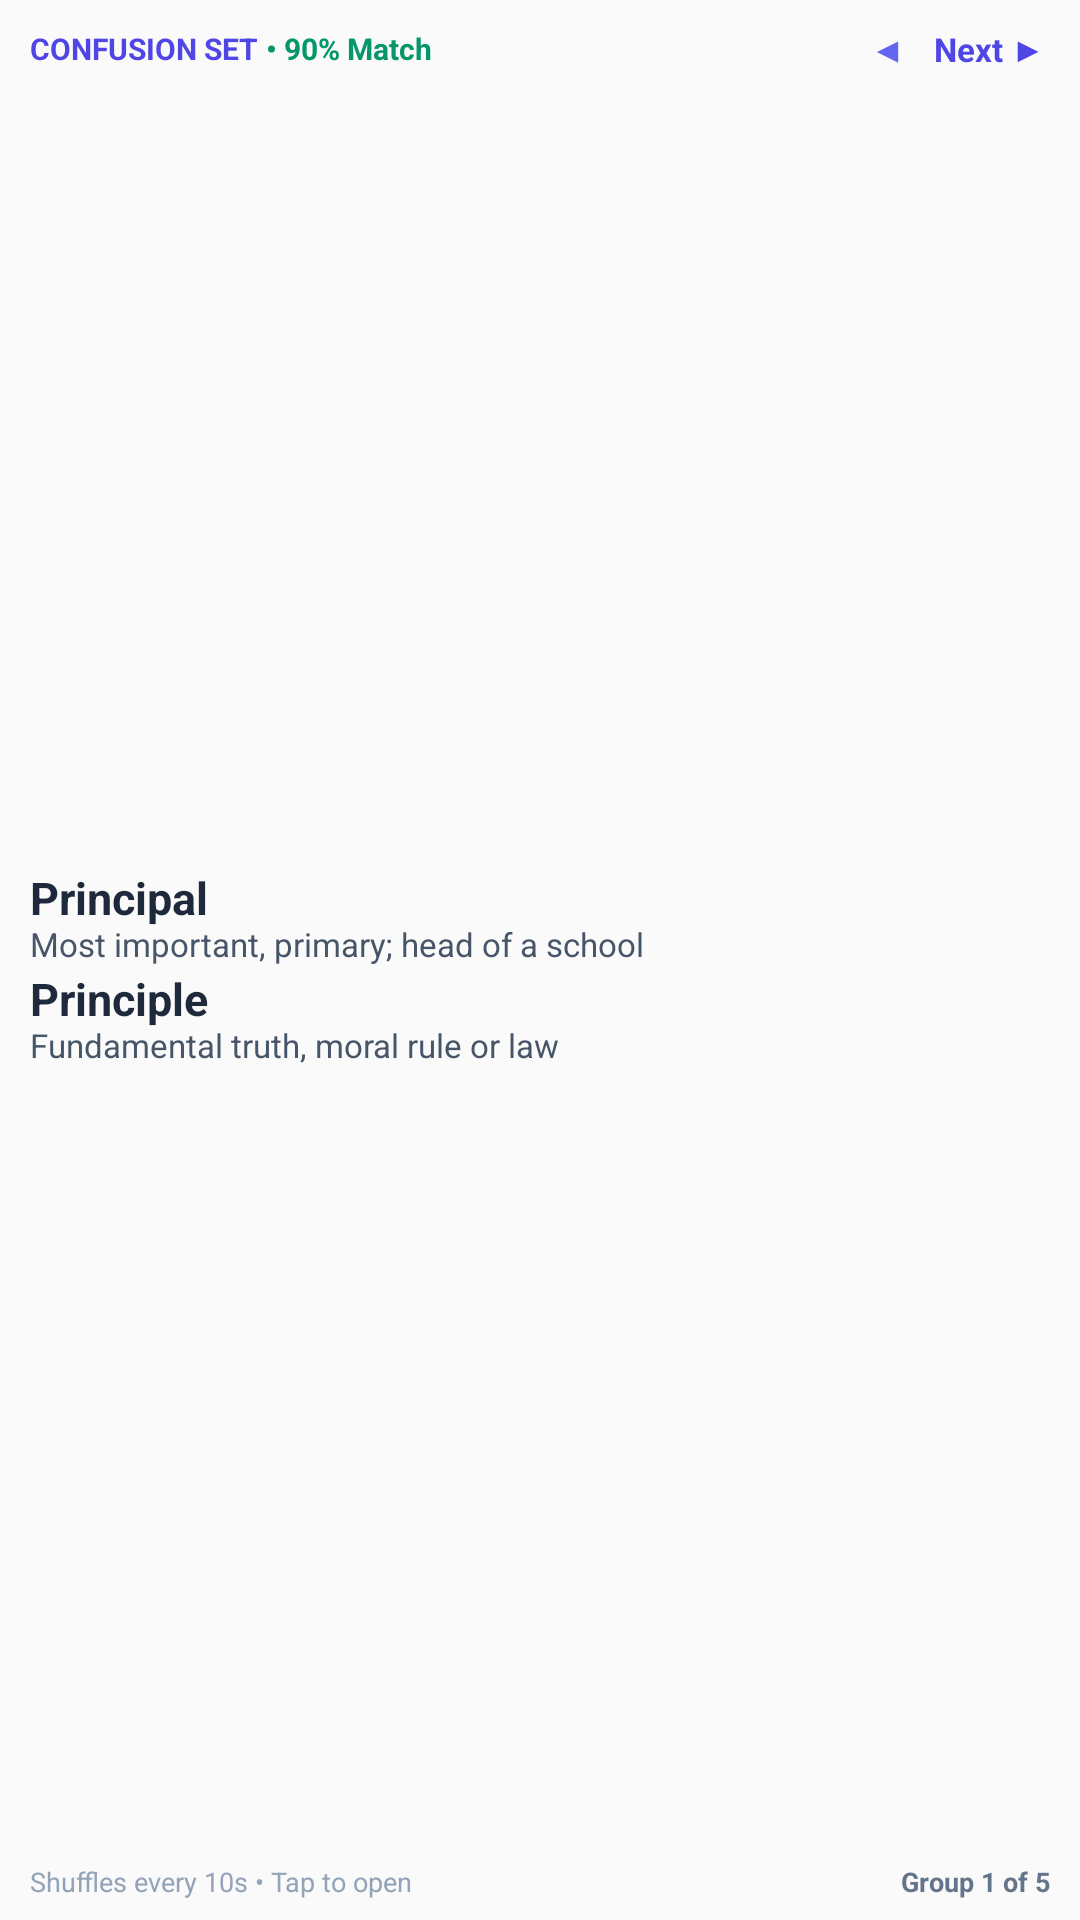

This screen was rendered from an Android layout file. Write that file and the resources it references.
<!-- AndroidManifest.xml: application theme Theme.MyApplication -->
<!-- res/layout/widget_confusion_set.xml -->
<?xml version="1.0" encoding="utf-8"?>
<LinearLayout xmlns:android="http://schemas.android.com/apk/res/android"
    android:id="@+id/widget_c_root"
    android:layout_width="match_parent"
    android:layout_height="match_parent"
    android:orientation="vertical"
    android:background="@drawable/widget_background"
    android:paddingLeft="10dp"
    android:paddingRight="10dp"
    android:paddingTop="7dp"
    android:paddingBottom="7dp">

    
    <LinearLayout
        android:id="@+id/widget_c_header"
        android:layout_width="match_parent"
        android:layout_height="wrap_content"
        android:orientation="horizontal"
        android:gravity="center_vertical">

        
        <TextView
            android:id="@+id/widget_c_badge"
            android:layout_width="wrap_content"
            android:layout_height="wrap_content"
            android:text="CONFUSION SET"
            android:textSize="10sp"
            android:textStyle="bold"
            android:textColor="#4F46E5"
            android:includeFontPadding="false" />

        <TextView
            android:id="@+id/widget_c_match_score"
            android:layout_width="wrap_content"
            android:layout_height="wrap_content"
            android:text=" • 90% Match"
            android:textSize="10sp"
            android:textStyle="bold"
            android:textColor="#059669"
            android:includeFontPadding="false" />

        <TextView
            android:id="@+id/widget_c_spacer"
            android:layout_width="0dp"
            android:layout_height="1dp"
            android:layout_weight="1"
            android:text="" />

        
        <TextView
            android:id="@+id/widget_c_prev_button"
            android:layout_width="wrap_content"
            android:layout_height="wrap_content"
            android:text="◀"
            android:textSize="11sp"
            android:textStyle="bold"
            android:textColor="#6366F1"
            android:paddingLeft="6dp"
            android:paddingRight="6dp"
            android:paddingTop="2dp"
            android:paddingBottom="2dp"
            android:includeFontPadding="false" />

        
        <TextView
            android:id="@+id/widget_c_next_button"
            android:layout_width="wrap_content"
            android:layout_height="wrap_content"
            android:text="Next ▶"
            android:textSize="11sp"
            android:textStyle="bold"
            android:textColor="#4F46E5"
            android:paddingLeft="4dp"
            android:paddingRight="2dp"
            android:paddingTop="2dp"
            android:paddingBottom="2dp"
            android:includeFontPadding="false" />
    </LinearLayout>

    
    <LinearLayout
        android:id="@+id/widget_c_words_container"
        android:layout_width="match_parent"
        android:layout_height="0dp"
        android:layout_weight="1"
        android:orientation="vertical"
        android:gravity="center_vertical"
        android:layout_marginTop="3dp"
        android:layout_marginBottom="2dp">

        
        <LinearLayout
            android:id="@+id/widget_c_word1_container"
            android:layout_width="match_parent"
            android:layout_height="wrap_content"
            android:orientation="vertical"
            android:layout_marginBottom="3dp">

            <TextView
                android:id="@+id/widget_c_word1_title"
                android:layout_width="match_parent"
                android:layout_height="wrap_content"
                android:text="Principal"
                android:textSize="15sp"
                android:textStyle="bold"
                android:textColor="#1E293B"
                android:maxLines="1"
                android:ellipsize="end"
                android:includeFontPadding="false" />

            <TextView
                android:id="@+id/widget_c_word1_meaning"
                android:layout_width="match_parent"
                android:layout_height="wrap_content"
                android:text="Most important, primary; head of a school"
                android:textSize="11sp"
                android:textColor="#475569"
                android:maxLines="1"
                android:ellipsize="end"
                android:includeFontPadding="false" />
        </LinearLayout>

        
        <LinearLayout
            android:id="@+id/widget_c_word2_container"
            android:layout_width="match_parent"
            android:layout_height="wrap_content"
            android:orientation="vertical"
            android:layout_marginBottom="3dp">

            <TextView
                android:id="@+id/widget_c_word2_title"
                android:layout_width="match_parent"
                android:layout_height="wrap_content"
                android:text="Principle"
                android:textSize="15sp"
                android:textStyle="bold"
                android:textColor="#1E293B"
                android:maxLines="1"
                android:ellipsize="end"
                android:includeFontPadding="false" />

            <TextView
                android:id="@+id/widget_c_word2_meaning"
                android:layout_width="match_parent"
                android:layout_height="wrap_content"
                android:text="Fundamental truth, moral rule or law"
                android:textSize="11sp"
                android:textColor="#475569"
                android:maxLines="1"
                android:ellipsize="end"
                android:includeFontPadding="false" />
        </LinearLayout>

        
        <LinearLayout
            android:id="@+id/widget_c_word3_container"
            android:layout_width="match_parent"
            android:layout_height="wrap_content"
            android:orientation="vertical"
            android:visibility="gone">

            <TextView
                android:id="@+id/widget_c_word3_title"
                android:layout_width="match_parent"
                android:layout_height="wrap_content"
                android:text="Principality"
                android:textSize="15sp"
                android:textStyle="bold"
                android:textColor="#1E293B"
                android:maxLines="1"
                android:ellipsize="end"
                android:includeFontPadding="false" />

            <TextView
                android:id="@+id/widget_c_word3_meaning"
                android:layout_width="match_parent"
                android:layout_height="wrap_content"
                android:text="State or territory ruled by a prince"
                android:textSize="11sp"
                android:textColor="#475569"
                android:maxLines="1"
                android:ellipsize="end"
                android:includeFontPadding="false" />
        </LinearLayout>
    </LinearLayout>

    
    <LinearLayout
        android:layout_width="match_parent"
        android:layout_height="wrap_content"
        android:orientation="horizontal"
        android:gravity="center_vertical">

        <TextView
            android:id="@+id/widget_c_footer"
            android:layout_width="0dp"
            android:layout_height="wrap_content"
            android:layout_weight="1"
            android:text="Shuffles every 10s • Tap to open"
            android:textSize="9sp"
            android:textColor="#94A3B8"
            android:includeFontPadding="false" />

        <TextView
            android:id="@+id/widget_c_group_info"
            android:layout_width="wrap_content"
            android:layout_height="wrap_content"
            android:text="Group 1 of 5"
            android:textSize="9sp"
            android:textStyle="bold"
            android:textColor="#64748B"
            android:includeFontPadding="false" />
    </LinearLayout>
</LinearLayout>
<!-- resources referenced by this layout -->
<resources>
  <style name="Theme.MyApplication" parent="android:Theme.Material.Light.NoActionBar">
          <item name="android:statusBarColor">@android:color/transparent</item>
          <item name="android:navigationBarColor">@android:color/transparent</item>
      </style>
</resources>
